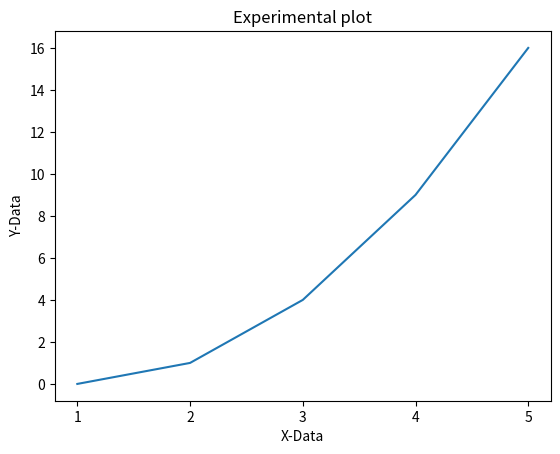

Recreate this plot in Python.
import numpy as np
import matplotlib.pyplot as plt

arr = np.array([[1, 2, 3, 4, 5],[0, 1, 2, 3, 4]])
y = [i**2 for i in arr[1]]

plt.plot(arr[0], y)
plt.xticks(arr[0])
plt.xlabel("X-Data")
plt.ylabel("Y-Data")
plt.title("Experimental plot")
plt.show()